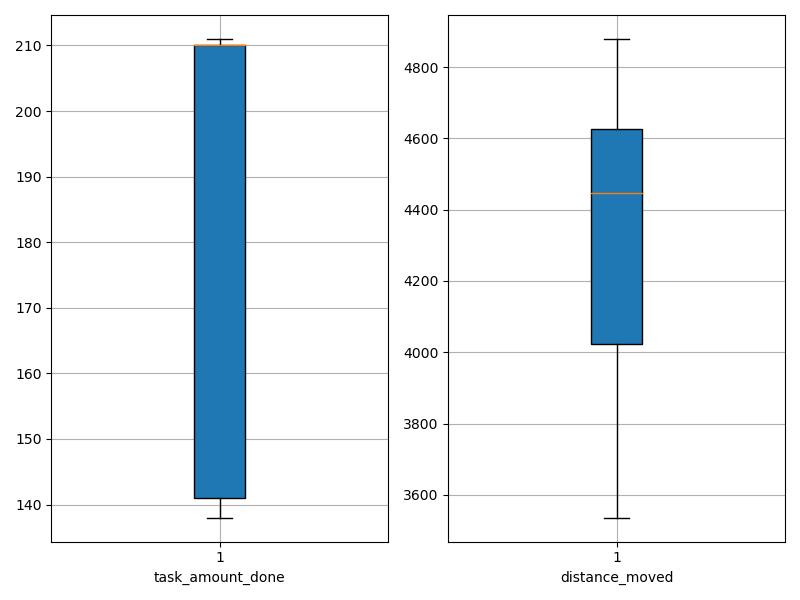

Data behind this chart, as committed beside it:
agent_id, task_amount_done, distance_moved
0, 211.0, 3536
1, 141.0, 4581
2, 138.0, 4167
3, 210.0, 4381
4, 208.0, 4568
5, 141.0, 4066
6, 210.0, 4801
7, 141.0, 4575
8, 210.0, 3545
9, 209.0, 4430
10, 210.0, 4093
11, 138.0, 4735
12, 211.0, 4678
13, 211.0, 4879
14, 210.0, 4610
15, 211.0, 4465
16, 209.0, 3893
17, 141.0, 4812
18, 210.0, 3627
19, 210.0, 3813
